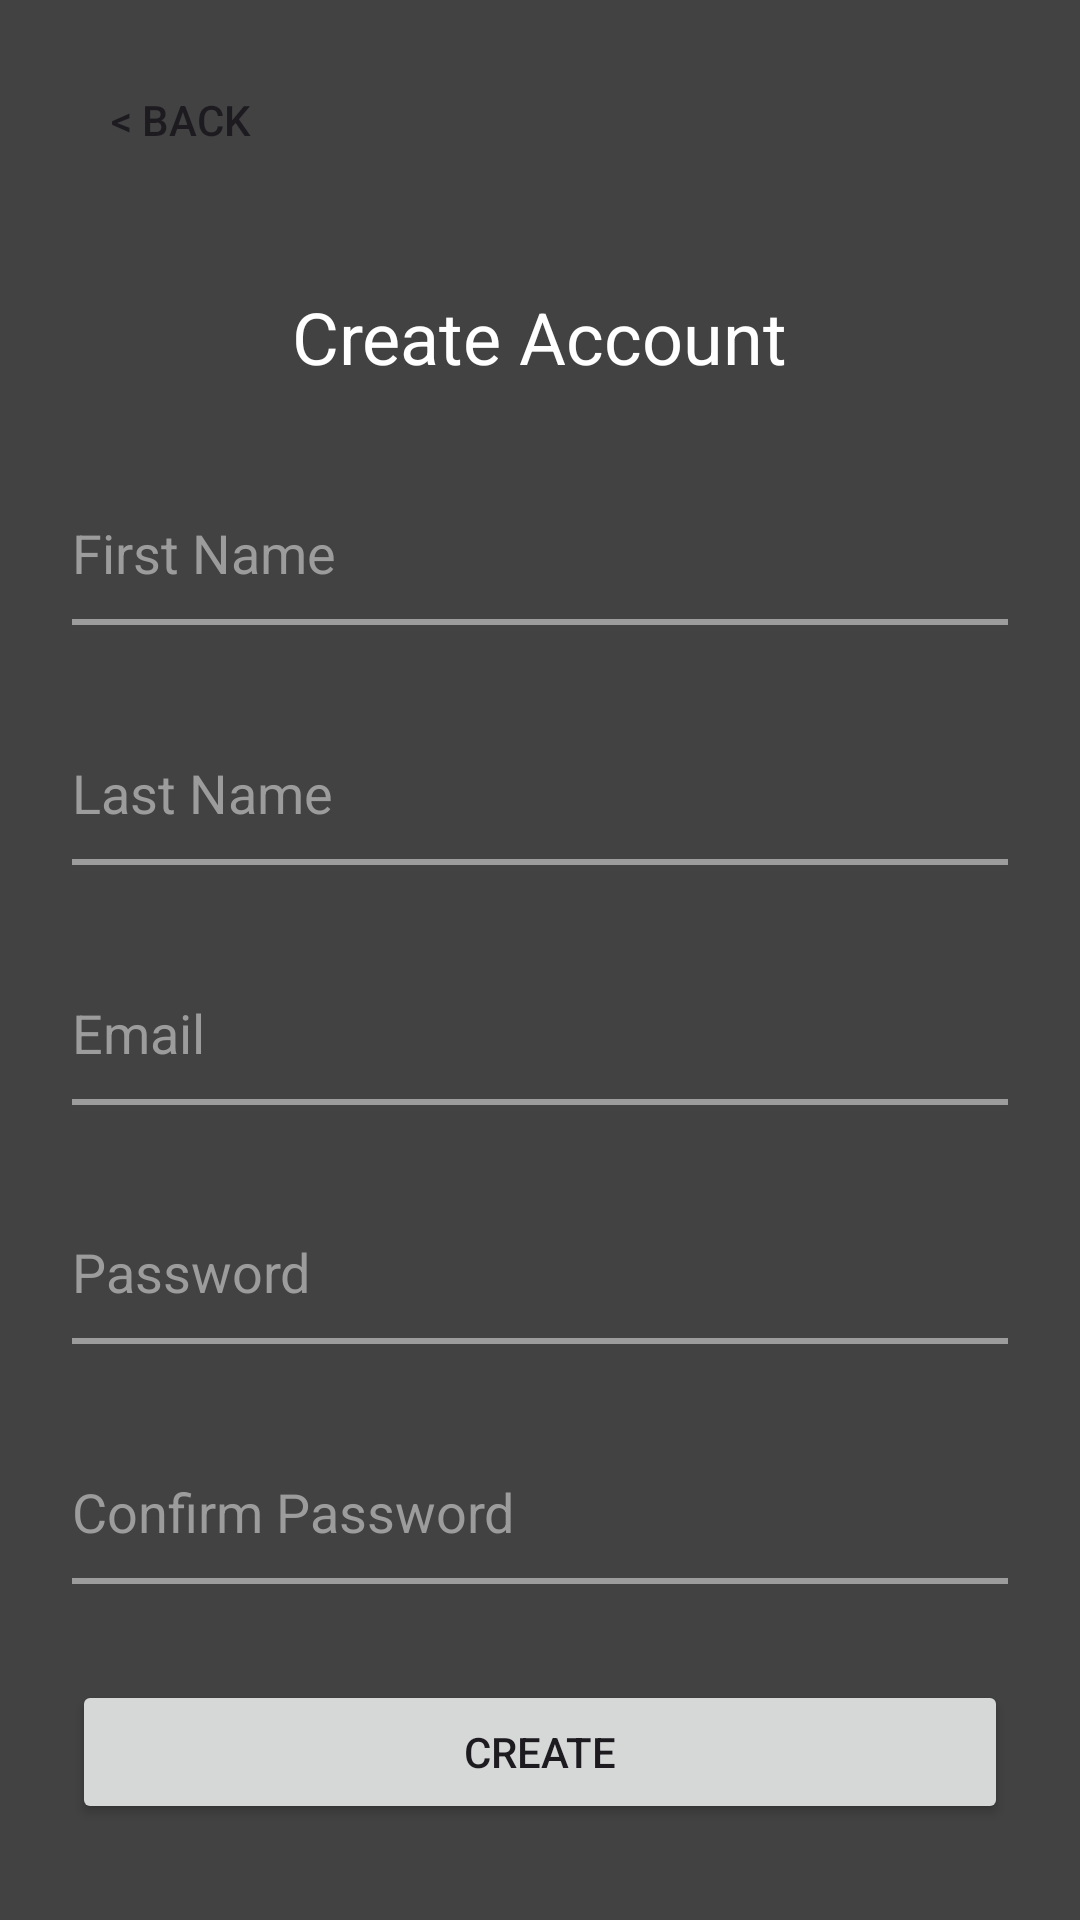

The Android layout XML behind this screen, and the referenced resources:
<!-- AndroidManifest.xml: application theme Theme.ShowMyExerciseApp -->
<!-- res/layout/activity_sign_up.xml -->
<?xml version="1.0" encoding="utf-8"?>
<androidx.constraintlayout.widget.ConstraintLayout xmlns:android="http://schemas.android.com/apk/res/android"
    xmlns:app="http://schemas.android.com/apk/res-auto"
    xmlns:tools="http://schemas.android.com/tools"
    android:layout_width="match_parent"
    android:layout_height="match_parent"
    android:background="@color/dark_gray"
    tools:context=".SignUpActivity">

    <Button
        android:id="@+id/btn_back_SU"
        android:layout_width="wrap_content"
        android:layout_height="wrap_content"
        android:layout_marginStart="16dp"
        android:layout_marginTop="16dp"
        android:background="@color/none"
        android:onClick="navigateToGetStarted"
        android:text="@string/btn_back"
        app:layout_constraintStart_toStartOf="parent"
        app:layout_constraintTop_toTopOf="parent" />

    <TextView
        android:id="@+id/CreateAccount"
        android:layout_width="wrap_content"
        android:layout_height="wrap_content"
        android:layout_marginTop="64dp"
        android:hint="First Name"
        android:text="Create Account"
        android:textColor="@color/white"
        android:textSize="24sp"
        app:layout_constraintBottom_toTopOf="@+id/fName"
        app:layout_constraintEnd_toEndOf="parent"
        app:layout_constraintStart_toStartOf="parent"
        app:layout_constraintTop_toTopOf="parent" />

    <EditText
        android:id="@+id/fName"
        android:layout_width="0dp"
        android:layout_height="wrap_content"
        android:layout_marginStart="24dp"
        android:layout_marginEnd="24dp"
        android:background="@drawable/border_bottom_gray"
        android:ems="10"
        android:hint="First Name"
        android:inputType="text"
        android:minHeight="48dp"
        android:text="@string/fName"
        android:textColor="@color/white"
        android:textColorHint="@color/gray"
        app:layout_constraintBottom_toTopOf="@+id/lName"
        app:layout_constraintEnd_toEndOf="parent"
        app:layout_constraintStart_toStartOf="parent"
        app:layout_constraintTop_toBottomOf="@+id/CreateAccount" />

    <EditText
        android:id="@+id/lName"
        android:layout_width="0dp"
        android:layout_height="wrap_content"
        android:layout_marginStart="24dp"
        android:layout_marginEnd="24dp"
        android:background="@drawable/border_bottom_gray"
        android:ems="10"
        android:hint="Last Name"
        android:inputType="text"
        android:minHeight="48dp"
        android:text="@string/lName"
        android:textColor="@color/white"
        android:textColorHint="@color/gray"
        app:layout_constraintBottom_toTopOf="@+id/email"
        app:layout_constraintEnd_toEndOf="parent"
        app:layout_constraintStart_toStartOf="parent"
        app:layout_constraintTop_toBottomOf="@+id/fName" />

    <EditText
        android:id="@+id/email"
        android:layout_width="0dp"
        android:layout_height="wrap_content"
        android:layout_marginStart="24dp"
        android:layout_marginEnd="24dp"
        android:background="@drawable/border_bottom_gray"
        android:ems="10"
        android:hint="Email"
        android:inputType="textEmailAddress"
        android:minHeight="48dp"
        android:textColor="@color/white"
        android:textColorHint="@color/gray"
        app:layout_constraintBottom_toTopOf="@+id/password"
        app:layout_constraintEnd_toEndOf="parent"
        app:layout_constraintStart_toStartOf="parent"
        app:layout_constraintTop_toBottomOf="@+id/lName" />

    <EditText
        android:id="@+id/password"
        android:layout_width="0dp"
        android:layout_height="wrap_content"
        android:layout_marginStart="24dp"
        android:layout_marginEnd="24dp"
        android:background="@drawable/border_bottom_gray"
        android:ems="10"
        android:hint="Password"
        android:inputType="textPassword"
        android:minHeight="48dp"
        android:textColor="@color/white"
        android:textColorHint="@color/gray"
        app:layout_constraintBottom_toTopOf="@+id/confirm_password"
        app:layout_constraintEnd_toEndOf="parent"
        app:layout_constraintStart_toStartOf="parent"
        app:layout_constraintTop_toBottomOf="@+id/email" />

    <EditText
        android:id="@+id/confirm_password"
        android:layout_width="0dp"
        android:layout_height="wrap_content"
        android:layout_marginStart="24dp"
        android:layout_marginEnd="24dp"
        android:background="@drawable/border_bottom_gray"
        android:ems="10"
        android:hint="Confirm Password"
        android:inputType="textPassword"
        android:minHeight="48dp"
        android:textColor="@color/white"
        android:textColorHint="@color/gray"
        app:layout_constraintBottom_toTopOf="@+id/btn_create"
        app:layout_constraintEnd_toEndOf="parent"
        app:layout_constraintStart_toStartOf="parent"
        app:layout_constraintTop_toBottomOf="@+id/password" />

    <Button
        android:id="@+id/btn_create"
        android:layout_width="0dp"
        android:layout_height="wrap_content"
        android:layout_marginStart="24dp"
        android:layout_marginEnd="24dp"
        android:onClick="createAccount"
        android:text="Create"
        app:layout_constraintBottom_toBottomOf="parent"
        app:layout_constraintEnd_toEndOf="parent"
        app:layout_constraintStart_toStartOf="parent"
        app:layout_constraintTop_toBottomOf="@+id/confirm_password" />

</androidx.constraintlayout.widget.ConstraintLayout>
<!-- resources referenced by this layout -->
<resources>
  <color name="dark_gray">#424242</color>
  <color name="gray">#9C9C9C</color>
  <color name="none">#00FFFFFF</color>
  <color name="white">#FFFFFFFF</color>
  <!-- drawable border_bottom_gray (drawable) -->
  <?xml version="1.0" encoding="utf-8"?>
  <layer-list xmlns:android="http://schemas.android.com/apk/res/android">
      <item>
          <shape android:shape="rectangle">
              <stroke
                  android:width="2dp"
                  android:color="@color/gray" />
              <solid android:color="@color/dark_gray" />
          </shape>
      </item>
      <item android:bottom="2dp">
          <shape android:shape="rectangle">
              <stroke android:width="2dp" android:color="@color/dark_gray" />
          </shape>
      </item>
  
  
  </layer-list>
  <string name="btn_back">&lt; back</string>
  <string name="fName" />
  <string name="lName" />
  <style name="Theme.ShowMyExerciseApp" parent="Base.Theme.ShowMyExerciseApp" />
  <style name="Base.Theme.ShowMyExerciseApp" parent="Theme.Material3.DayNight.NoActionBar">
          
          
      </style>
</resources>
